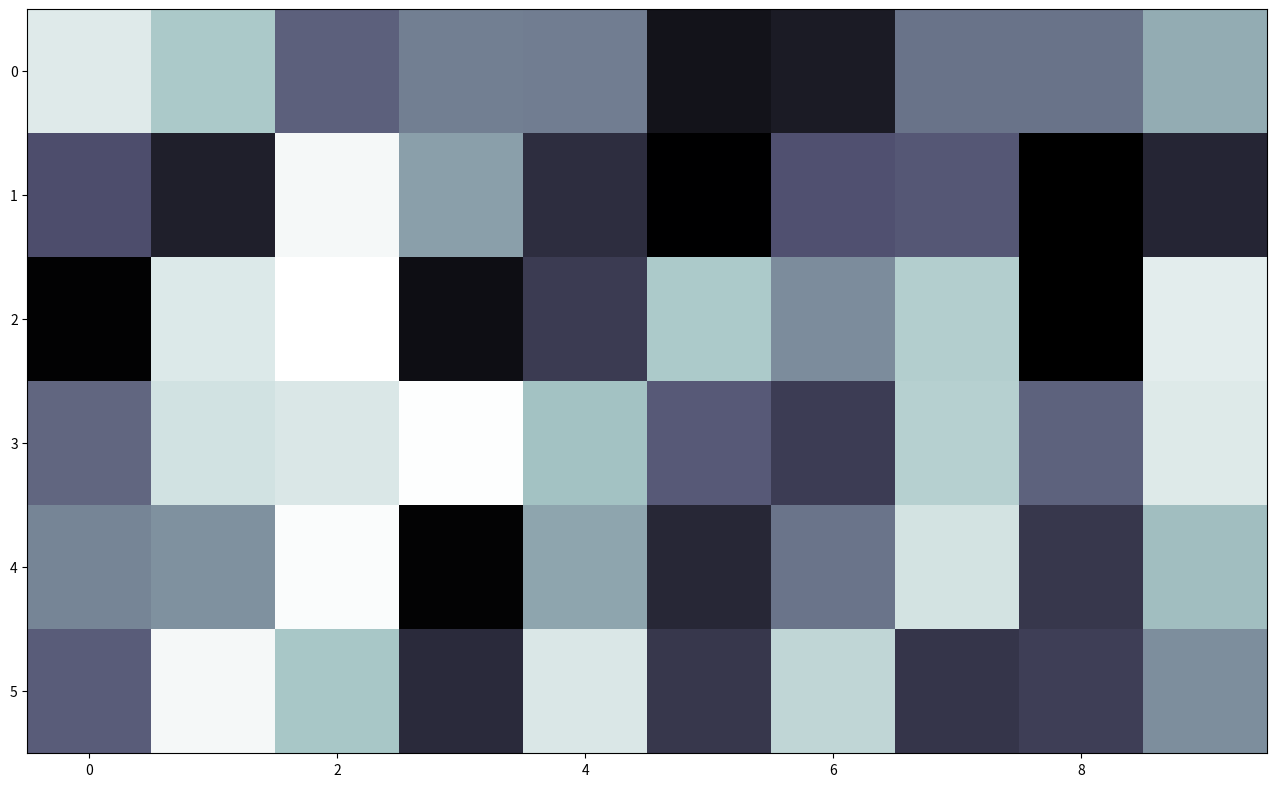

Here is the Python script that generated this plot:
#https://stackoverflow.com/questions/22010586/matplotlib-animation-duration
import numpy as np
import matplotlib.pyplot as plt
import matplotlib.animation as animation


fig = plt.figure(figsize=(16, 12))
ax = fig.add_subplot(111)
# You can initialize this with whatever
im = ax.imshow(np.random.rand(6, 10), cmap='bone_r', interpolation='nearest')


def animate(i):
    aux = np.zeros(60)
    aux[i] = 1
    image_clock = np.reshape(aux, (6, 10))
    im.set_array(image_clock)

ani = animation.FuncAnimation(fig, animate, frames=60, interval=100)

plt.show()